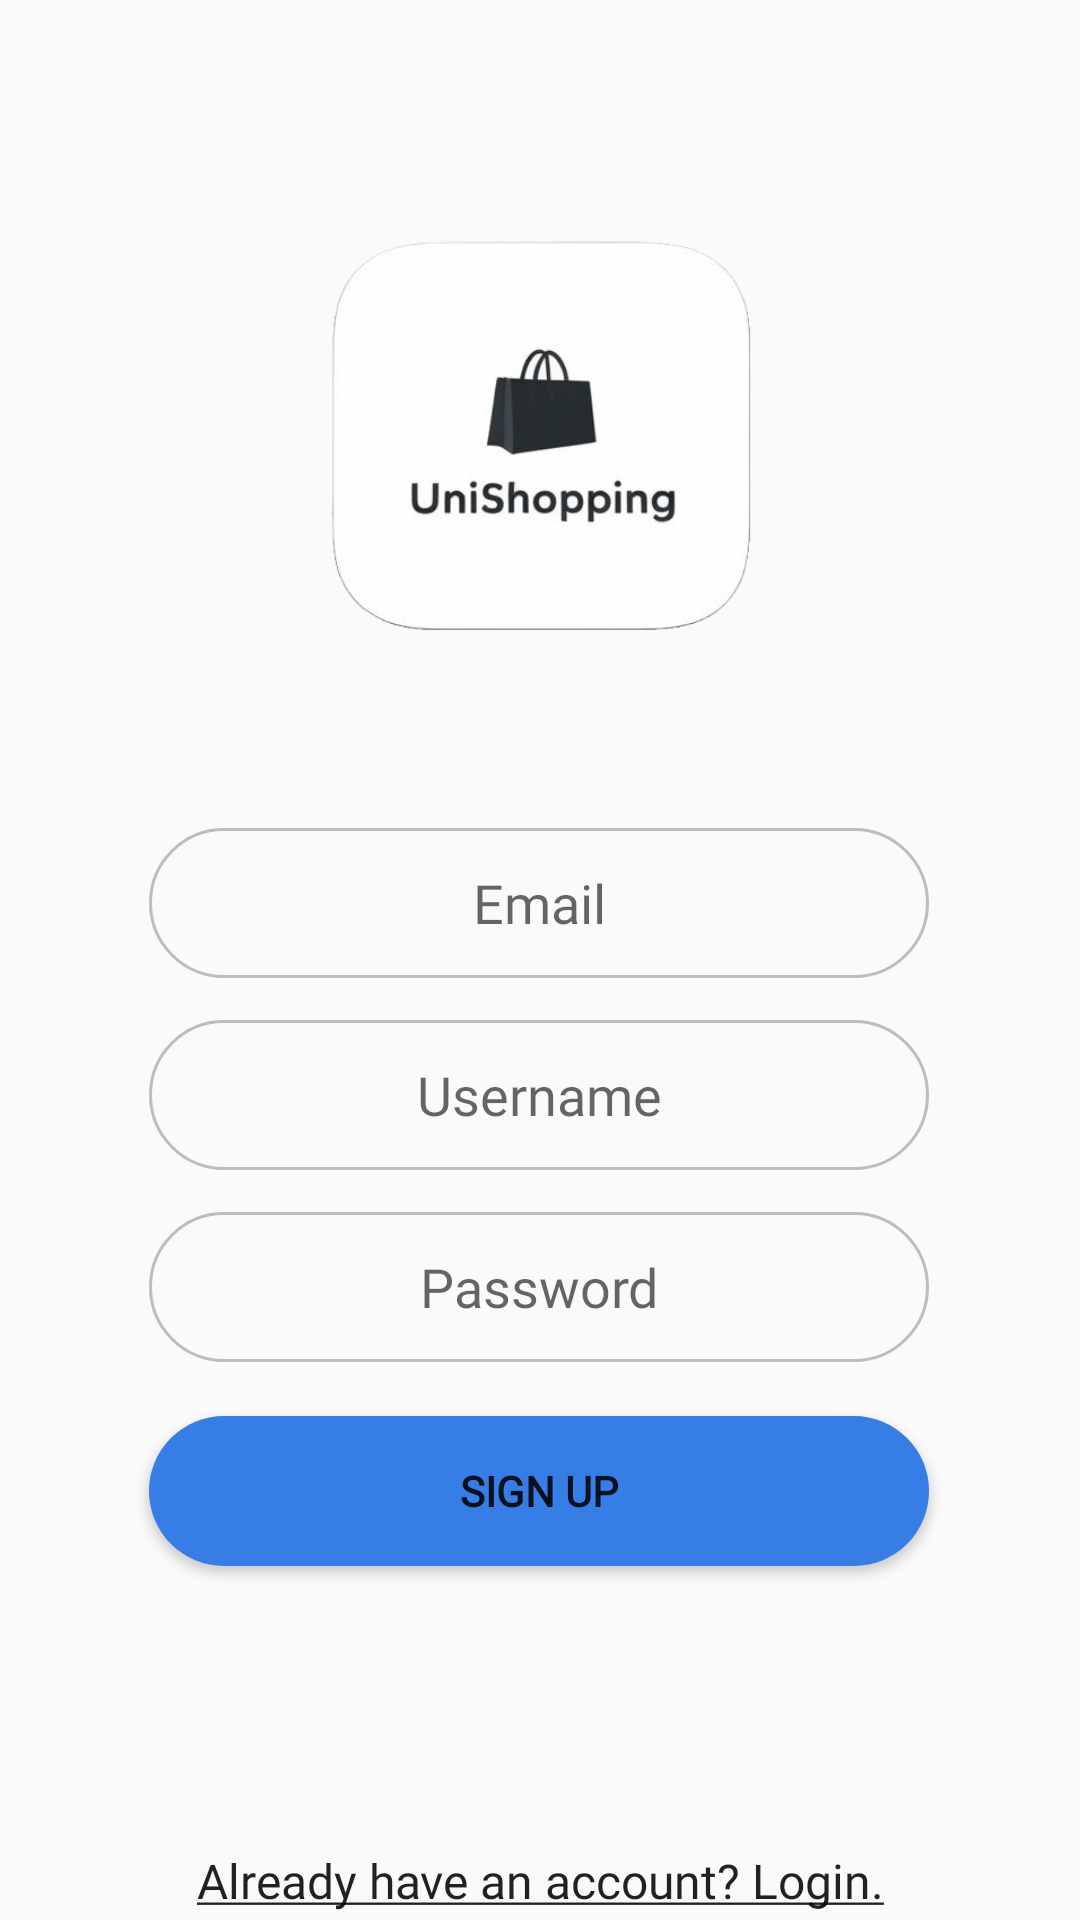

Here is an Android app screen rendered from its layout file. Give the layout XML and the strings, colors and styles it references.
<!-- AndroidManifest.xml: application theme Theme.UnipiPLIShopping -->
<!-- res/layout/activity_register.xml -->
<?xml version="1.0" encoding="utf-8"?>
<androidx.constraintlayout.widget.ConstraintLayout xmlns:android="http://schemas.android.com/apk/res/android"
    xmlns:app="http://schemas.android.com/apk/res-auto"
    xmlns:tools="http://schemas.android.com/tools"
    android:id="@+id/register"
    android:layout_width="match_parent"
    android:layout_height="match_parent"
    tools:context=".RegisterActivity">


    <EditText
        android:id="@+id/register_email"
        android:layout_width="260dp"
        android:layout_height="50dp"
        android:layout_marginTop="276dp"
        android:background="@drawable/input"
        android:ems="10"
        android:fontFamily="@font/ubuntu"
        android:hint="@string/register_email"
        android:inputType="text"
        android:textAlignment="center"
        app:layout_constraintEnd_toEndOf="parent"
        app:layout_constraintHorizontal_bias="0.496"
        app:layout_constraintStart_toStartOf="parent"
        app:layout_constraintTop_toTopOf="parent" />

    <EditText
        android:id="@+id/register_username"
        android:layout_width="260dp"
        android:layout_height="50dp"
        android:layout_marginTop="340dp"
        android:background="@drawable/input"
        android:ems="10"
        android:fontFamily="@font/ubuntu"
        android:hint="@string/register_username"
        android:inputType="text"
        android:textAlignment="center"
        app:layout_constraintEnd_toEndOf="parent"
        app:layout_constraintHorizontal_bias="0.496"
        app:layout_constraintStart_toStartOf="parent"
        app:layout_constraintTop_toTopOf="parent" />

    <Button
        android:id="@+id/register_method_btn_google"
        android:layout_width="260dp"
        android:layout_height="50dp"
        android:layout_marginTop="472dp"
        android:background="@drawable/button"
        android:fontFamily="@font/ubuntu"
        android:onClick="signUp"
        android:text="@string/register_submit_button"
        android:textStyle="bold"
        app:layout_constraintEnd_toEndOf="parent"
        app:layout_constraintHorizontal_bias="0.496"
        app:layout_constraintStart_toStartOf="parent"
        app:layout_constraintTop_toTopOf="parent" />

    <ImageView
        android:id="@+id/imageView2"
        android:layout_width="146dp"
        android:layout_height="146dp"
        android:layout_marginTop="72dp"
        app:layout_constraintEnd_toEndOf="parent"
        app:layout_constraintHorizontal_bias="0.498"
        app:layout_constraintStart_toStartOf="parent"
        app:layout_constraintTop_toTopOf="parent"
        app:srcCompat="@drawable/logo_light" />

    <EditText
        android:id="@+id/register_password"
        android:layout_width="260dp"
        android:layout_height="50dp"
        android:layout_marginTop="404dp"
        android:background="@drawable/input"
        android:ems="10"
        android:fontFamily="@font/ubuntu"
        android:hint="@string/register_password"
        android:inputType="textPassword"
        android:textAlignment="center"
        app:layout_constraintEnd_toEndOf="parent"
        app:layout_constraintHorizontal_bias="0.496"
        app:layout_constraintStart_toStartOf="parent"
        app:layout_constraintTop_toTopOf="parent" />

    <TextView
        android:id="@+id/register_already_account"
        android:layout_width="301dp"
        android:layout_height="33dp"
        android:layout_marginTop="616dp"
        android:ems="10"
        android:fontFamily="@font/ubuntu"
        android:onClick="show"
        android:text="@string/register_has_account"
        android:textAlignment="center"
        android:textAppearance="@style/TextAppearance.AppCompat.Body1"
        android:textSize="16sp"
        app:layout_constraintEnd_toEndOf="parent"
        app:layout_constraintStart_toStartOf="parent"
        app:layout_constraintTop_toTopOf="parent" />


</androidx.constraintlayout.widget.ConstraintLayout>
<!-- resources referenced by this layout -->
<resources>
  <!-- drawable button (drawable) -->
  <selector xmlns:android="http://schemas.android.com/apk/res/android">
      <item android:state_pressed="false">
      <shape>
  
      <solid android:color="@color/light_blue"/>
  
      <corners android:radius="1999dp"/>
  
      <padding
          android:left="6dp"
          android:top="4dp"
          android:right="6dp"
          android:bottom="4dp"/>
      </shape>
      </item>
      <item android:state_pressed="true">
          <shape>
          <solid android:color="@color/blue"/>
  
          <corners
              android:radius="1999dp" />
  
          <padding
              android:left="6dp"
              android:top="4dp"
              android:right="6dp"
              android:bottom="4dp"/>
          </shape>
      </item>
  </selector>
  <!-- drawable input (drawable) -->
  <shape xmlns:android="http://schemas.android.com/apk/res/android">
      <corners android:radius="1999dp"/>
      <stroke
          android:width="1dp" android:color="@color/light_gray" />
      <padding android:bottom="10dp" android:left="10dp" android:right="10dp" android:top="10dp"/>
  </shape>
  <!-- drawable logo_light: png bitmap (drawable, 66569 bytes) -->
  <string name="register_email">Email</string>
  <string name="register_has_account"><u>Already have an account? Login.</u></string>
  <string name="register_password">Password</string>
  <string name="register_submit_button">Sign Up</string>
  <string name="register_username">Username</string>
  <style name="Theme.UnipiPLIShopping" parent="Base.Theme.UnipiPLIShopping" />
  <color name="light_blue">#367DE6</color>
  <color name="blue">#2B66C3</color>
  <color name="light_gray">#BDBDBD</color>
  <style name="Base.Theme.UnipiPLIShopping" parent="Theme.AppCompat.Light.NoActionBar">
          <item name="android:textAppearance">@style/GlobalTextAppearance</item>
          
          
      </style>
  <style name="GlobalTextAppearance">
          <item name="android:fontFamily">@font/ubuntu</item> 
          <item name="android:textColor">@android:color/black</item> 
          <item name="android:textSize">30sp</item> 
      </style>
</resources>
